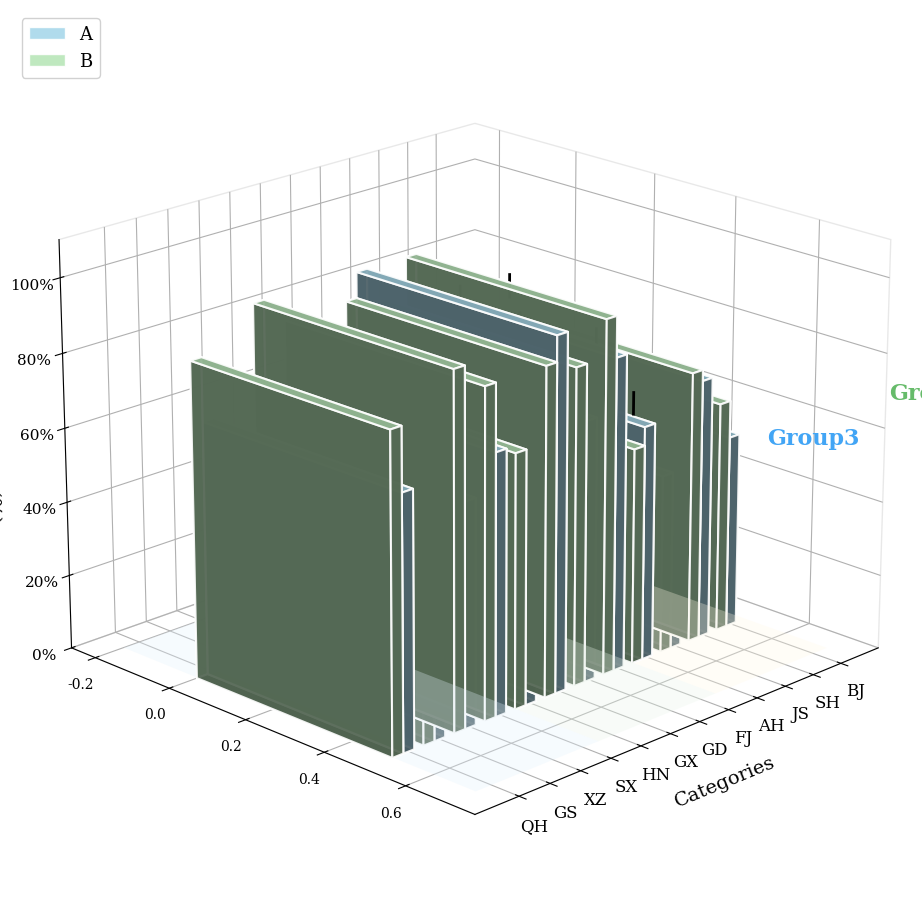

This figure's Python source:
import matplotlib.pyplot as plt
from mpl_toolkits.mplot3d import Axes3D
import numpy as np
from matplotlib import font_manager

# 设置字体
try:
    font_path = font_manager.findfont('DejaVu Serif')
    font_prop = font_manager.FontProperties(fname=font_path)
    plt.rcParams['font.family'] = font_prop.get_name()
except:
    plt.rcParams['font.family'] = 'Times New Roman'

# 数据定义
categories = ['BJ', 'SH', 'JS', 'AH', 'FJ', 'GD', 'GX', 'HN', 'SX', 'XZ', 'GS', 'QH']

# 示例数据（百分比）
data_A = [52, 70, 42, 63, 84, 70, 95, 68, 70, 60, 18, 68]
data_B = [62, 73, 48, 58, 95, 85, 88, 68, 88, 95, 23, 85]

# 误差数据
error_A = [3, 4, 5, 4, 3, 5, 4, 3, 4, 5, 2, 4]
error_B = [4, 3, 4, 5, 3, 4, 5, 4, 3, 4, 3, 5]

# 分组定义
groups = {
    'Group1': (0, 4, '#FFF9E6'),  # 淡黄色
    'Group2': (4, 8, '#E8F5E9'),  # 淡绿色
    'Group3': (8, 12, '#E3F2FD')  # 淡蓝色
}

# 创建图形
fig = plt.figure(figsize=(16, 10), dpi=300)
ax = fig.add_subplot(111, projection='3d')

# 设置柱子参数
x_pos = np.arange(len(categories))
width = 0.35
depth = 0.5

# 柱子颜色（马卡龙色系）
color_A = '#A8D8EA'  # 浅蓝色
color_B = '#B8E6B8'  # 浅绿色

# 绘制柱子
bars_A = []
bars_B = []

for i, (cat, val_A, val_B, err_A, err_B) in enumerate(zip(categories, data_A, data_B, error_A, error_B)):
    # A柱子
    bar_A = ax.bar3d(i - width/2, 0, 0, width, depth, val_A,
                     color=color_A, alpha=0.9, edgecolor='white', linewidth=1.5, shade=True)
    bars_A.append(bar_A)

    # B柱子
    bar_B = ax.bar3d(i + width/2, 0, 0, width, depth, val_B,
                     color=color_B, alpha=0.9, edgecolor='white', linewidth=1.5, shade=True)
    bars_B.append(bar_B)

    # 绘制误差棒
    ax.plot([i - width/2 + width/2, i - width/2 + width/2],
            [depth/2, depth/2],
            [val_A - err_A, val_A + err_A],
            'k-', linewidth=2, zorder=10)
    ax.plot([i + width/2 + width/2, i + width/2 + width/2],
            [depth/2, depth/2],
            [val_B - err_B, val_B + err_B],
            'k-', linewidth=2, zorder=10)

# 添加背景色块
for group_name, (start, end, color) in groups.items():
    # 创建背景平面
    xx = np.array([start - 0.5, end - 0.5, end - 0.5, start - 0.5])
    yy = np.array([-0.2, -0.2, depth + 0.2, depth + 0.2])
    zz = np.array([0, 0, 0, 0])

    verts = [list(zip(xx, yy, zz))]
    from mpl_toolkits.mplot3d.art3d import Poly3DCollection
    poly = Poly3DCollection(verts, alpha=0.3, facecolor=color, edgecolor='none')
    ax.add_collection3d(poly)

    # 添加组标签
    mid_pos = (start + end) / 2 - 0.5
    ax.text(mid_pos, depth + 0.8, 105, group_name,
            fontsize=16, fontweight='bold', ha='center',
            color={'Group1': '#F4A460', 'Group2': '#66BB6A', 'Group3': '#42A5F5'}[group_name])

# 设置坐标轴
ax.set_xlabel('Categories', fontsize=14, labelpad=10)
ax.set_ylabel('', fontsize=14)
ax.set_zlabel('Percentage (%)', fontsize=14, labelpad=10)

# 设置x轴刻度
ax.set_xticks(x_pos)
ax.set_xticklabels(categories, fontsize=12)

# 设置z轴范围和刻度
ax.set_zlim(0, 110)
ax.set_zticks(np.arange(0, 101, 20))
ax.set_zticklabels([f'{i}%' for i in range(0, 101, 20)], fontsize=11)

# 添加网格线
ax.grid(True, linestyle='--', alpha=0.3, color='gray')

# 设置视角
ax.view_init(elev=20, azim=45)

# 添加图例
from matplotlib.patches import Patch
legend_elements = [
    Patch(facecolor=color_A, edgecolor='white', label='A', alpha=0.9),
    Patch(facecolor=color_B, edgecolor='white', label='B', alpha=0.9)
]
ax.legend(handles=legend_elements, loc='upper left', fontsize=13, framealpha=0.9)

# 设置背景
ax.xaxis.pane.fill = False
ax.yaxis.pane.fill = False
ax.zaxis.pane.fill = False
ax.xaxis.pane.set_edgecolor('lightgray')
ax.yaxis.pane.set_edgecolor('lightgray')
ax.zaxis.pane.set_edgecolor('lightgray')

# 调整布局
plt.subplots_adjust(left=0.05, right=0.95, top=0.95, bottom=0.05)

# 保存图片
plt.savefig('3d_grouped_bar_chart.png', dpi=300, bbox_inches='tight', facecolor='white')
plt.savefig('3d_grouped_bar_chart.pdf', dpi=300, bbox_inches='tight', facecolor='white')
plt.savefig('3d_grouped_bar_chart.svg', dpi=300, bbox_inches='tight', facecolor='white')

print("高分辨率3D柱状图已生成！")
print("- PNG格式: 3d_grouped_bar_chart.png")
print("- PDF格式: 3d_grouped_bar_chart.pdf")
print("- SVG格式: 3d_grouped_bar_chart.svg")

plt.show()
